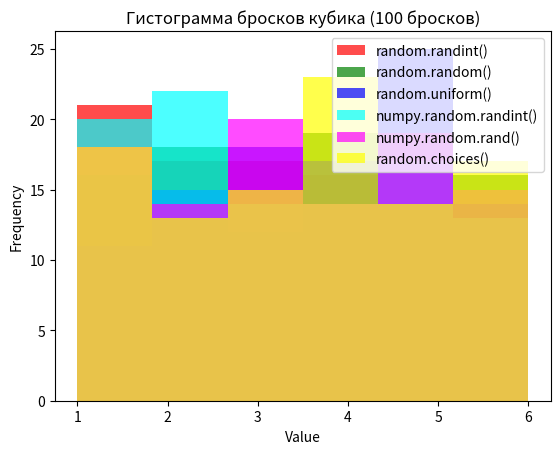
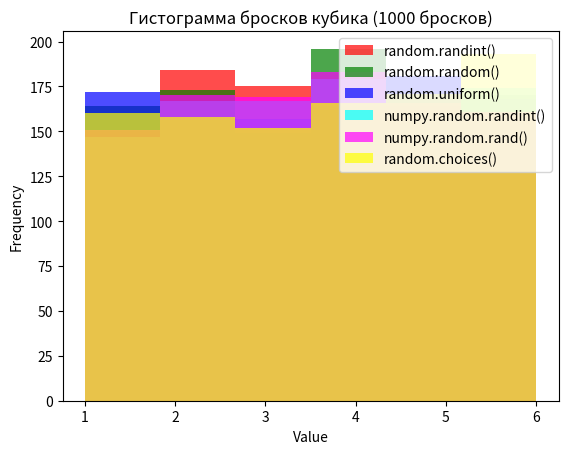
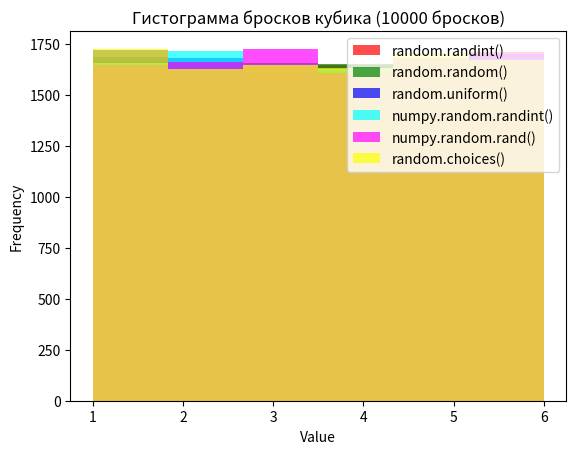
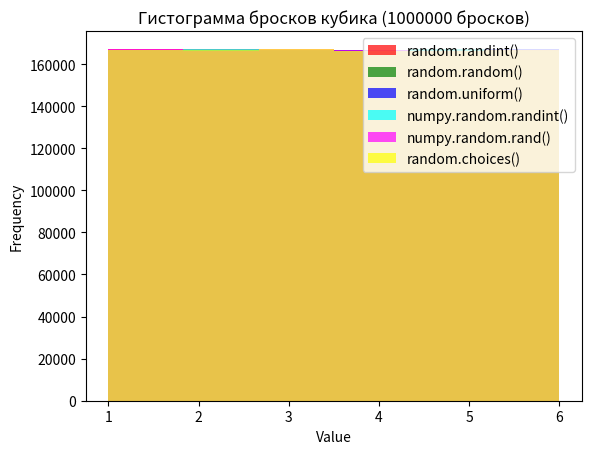

Source code (Python) for these figures, in order:
import random
import matplotlib.pyplot as plt
import pandas as pd

def my_rand1(a, b, n):
 """Method 1: Using random.randint()
 """
 return [random.randint(a, b) for _ in range(n)]

def my_rand2(a, b, n):
 """Method 2: Using random.random()
 """
 return [int(random.random() * (b - a + 1)) + a for _ in range(n)]

def my_rand3(a, b, n):
 """Method 3: Using random.uniform()
 """
 return [int(random.uniform(a, b + 1)) for _ in range(n)]

def my_rand4(a, b, n):
 """Method 4: Using numpy.random.randint()
 """
 import numpy as np
 return np.random.randint(a, b + 1, size=n).tolist()

def my_rand5(a, b, n):
 """Method 5: Using numpy.random.rand()
 """
 import numpy as np
 return (np.random.rand(n) * (b - a + 1) + a).astype(int).tolist()

def my_rand6(a, b, n):
 """Method 6: Using random.choices()
 """
 return random.choices(range(a, b + 1), k=n)

def generate_and_plot(n_throws, methods, title):
 """
 Генерирует случайные числа с помощью разных методов и строит гистограммы
 """
 results = {}
 for method_name, method in methods.items():
  results[method_name] = method(1, 6, n_throws)

 df = pd.DataFrame(results)
 df.plot.hist(bins=6, alpha=0.7, color=['red', 'green', 'blue', 'cyan', 'magenta', 'yellow'], title=title)
 plt.xlabel('Value')
 plt.ylabel('Frequency')
 plt.show()

# Список методов, которые будут использоваться
methods = {
  "random.randint()": my_rand1,
  "random.random()": my_rand2,
  "random.uniform()": my_rand3,
  "numpy.random.randint()": my_rand4,
  "numpy.random.rand()": my_rand5,
  "random.choices()": my_rand6
}


# Выполнение кода для разных количеств бросков
n_throws_list = [100, 1000, 10000, 1000000]
for n_throws in n_throws_list:
 generate_and_plot(n_throws, methods, f"Гистограмма бросков кубика ({n_throws} бросков)")
